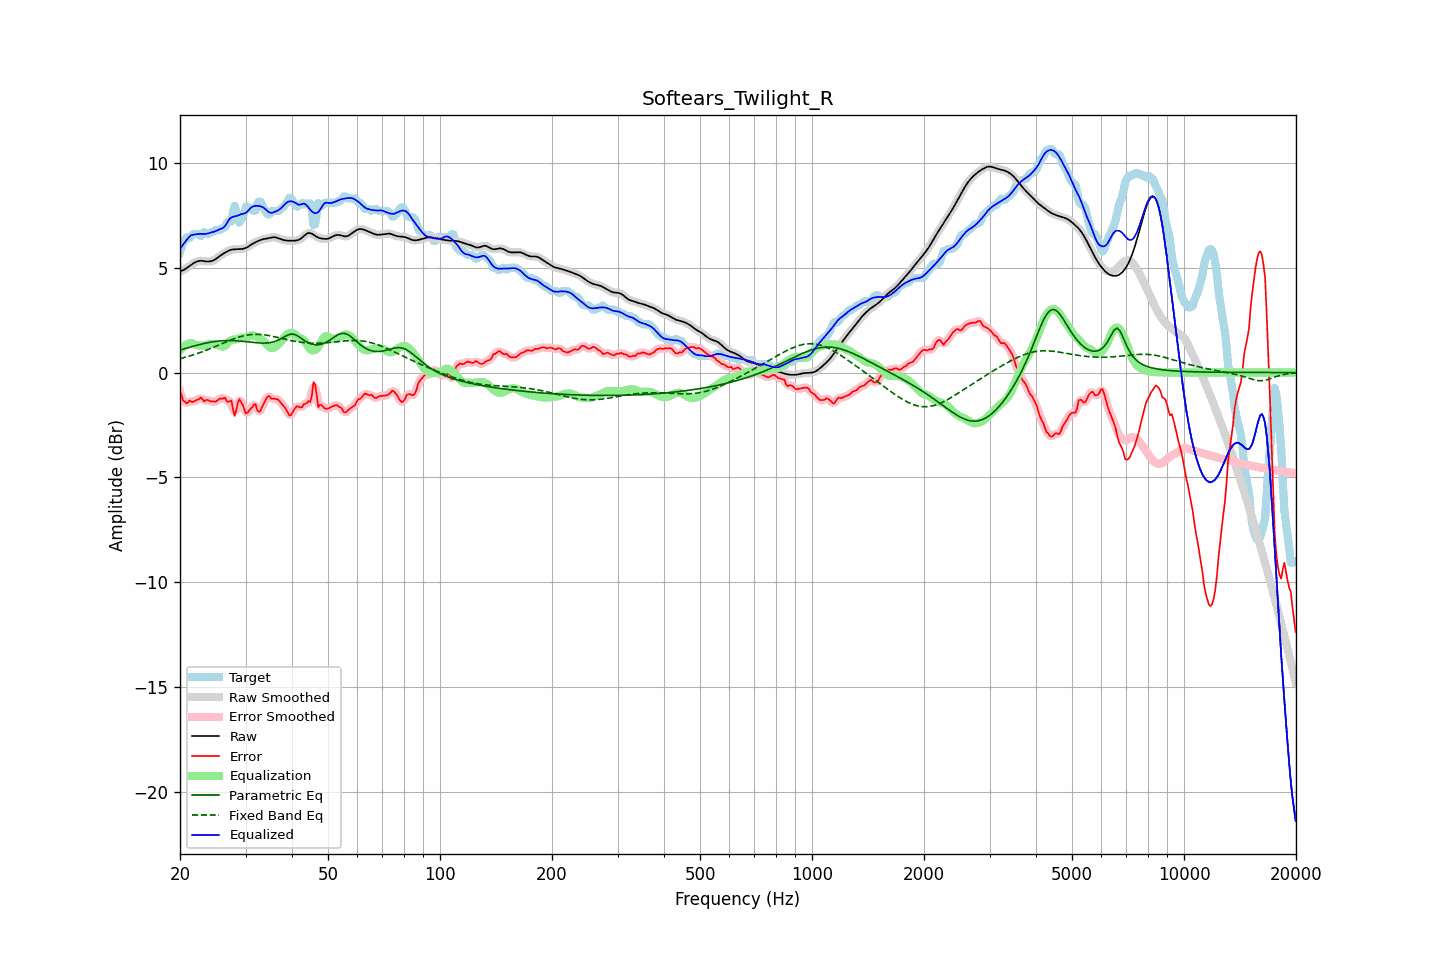

Source data for this figure (header and first rows):
frequency, raw, error, smoothed, error_smoothed, equalization, parametric_eq, fixed_band_eq, equalized_raw, equalized_smoothed, target
20.00, 4.82, -0.91, 4.82, -0.90, 1.06, 1.07, 0.66, 5.88, 5.88, 5.73
20.20, 4.85, -1.10, 4.85, -1.14, 1.15, 1.10, 0.68, 6.00, 6.00, 5.95
20.40, 4.88, -1.35, 4.88, -1.31, 1.22, 1.12, 0.70, 6.11, 6.11, 6.23
20.61, 4.92, -1.38, 4.93, -1.41, 1.29, 1.14, 0.72, 6.21, 6.21, 6.30
20.81, 4.97, -1.47, 4.97, -1.44, 1.34, 1.16, 0.74, 6.31, 6.31, 6.44
21.02, 5.03, -1.43, 5.03, -1.41, 1.38, 1.19, 0.77, 6.41, 6.41, 6.46
21.23, 5.08, -1.33, 5.08, -1.40, 1.40, 1.21, 0.79, 6.49, 6.49, 6.41
21.44, 5.14, -1.38, 5.14, -1.38, 1.42, 1.23, 0.81, 6.56, 6.56, 6.52
21.66, 5.19, -1.41, 5.19, -1.37, 1.38, 1.25, 0.84, 6.57, 6.57, 6.60
21.87, 5.24, -1.36, 5.24, -1.37, 1.34, 1.27, 0.86, 6.58, 6.58, 6.60
22.09, 5.28, -1.32, 5.28, -1.34, 1.31, 1.29, 0.89, 6.59, 6.59, 6.60
22.31, 5.31, -1.29, 5.31, -1.28, 1.30, 1.31, 0.91, 6.60, 6.60, 6.60
22.54, 5.32, -1.26, 5.32, -1.24, 1.29, 1.33, 0.94, 6.61, 6.61, 6.59
22.76, 5.33, -1.18, 5.33, -1.25, 1.28, 1.35, 0.97, 6.61, 6.61, 6.51
22.99, 5.32, -1.27, 5.32, -1.28, 1.28, 1.37, 1.00, 6.61, 6.61, 6.59
23.22, 5.31, -1.38, 5.31, -1.31, 1.29, 1.39, 1.03, 6.60, 6.61, 6.69
23.45, 5.30, -1.31, 5.30, -1.33, 1.31, 1.41, 1.05, 6.61, 6.61, 6.62
23.69, 5.30, -1.30, 5.30, -1.33, 1.33, 1.42, 1.09, 6.63, 6.63, 6.60
23.92, 5.30, -1.33, 5.30, -1.33, 1.35, 1.44, 1.12, 6.65, 6.65, 6.63
24.16, 5.31, -1.38, 5.31, -1.36, 1.37, 1.45, 1.15, 6.67, 6.67, 6.69
24.40, 5.33, -1.37, 5.33, -1.38, 1.37, 1.46, 1.18, 6.69, 6.69, 6.70
24.65, 5.36, -1.38, 5.36, -1.39, 1.35, 1.47, 1.21, 6.71, 6.71, 6.74
24.89, 5.40, -1.39, 5.41, -1.37, 1.33, 1.49, 1.24, 6.74, 6.74, 6.80
25.14, 5.46, -1.34, 5.46, -1.33, 1.31, 1.49, 1.28, 6.77, 6.77, 6.80
25.39, 5.52, -1.28, 5.52, -1.29, 1.30, 1.50, 1.31, 6.81, 6.81, 6.80
25.65, 5.57, -1.24, 5.57, -1.25, 1.27, 1.51, 1.34, 6.85, 6.84, 6.81
25.91, 5.63, -1.25, 5.63, -1.22, 1.24, 1.52, 1.38, 6.87, 6.87, 6.88
26.16, 5.67, -1.22, 5.67, -1.22, 1.24, 1.52, 1.41, 6.91, 6.91, 6.90
26.43, 5.72, -1.20, 5.72, -1.27, 1.27, 1.52, 1.44, 6.99, 6.99, 6.92
26.69, 5.76, -1.36, 5.76, -1.32, 1.34, 1.53, 1.47, 7.10, 7.10, 7.12
26.96, 5.80, -1.40, 5.80, -1.32, 1.43, 1.53, 1.50, 7.23, 7.23, 7.20
27.23, 5.84, -1.36, 5.83, -1.37, 1.50, 1.53, 1.54, 7.34, 7.33, 7.20
27.50, 5.86, -1.34, 5.86, -1.54, 1.54, 1.53, 1.57, 7.40, 7.40, 7.20
27.77, 5.87, -1.77, 5.87, -1.74, 1.56, 1.52, 1.59, 7.43, 7.43, 7.64
28.05, 5.88, -2.07, 5.88, -1.85, 1.57, 1.52, 1.62, 7.45, 7.45, 7.95
28.33, 5.88, -1.79, 5.88, -1.77, 1.58, 1.51, 1.65, 7.46, 7.46, 7.67
28.62, 5.88, -1.45, 5.88, -1.53, 1.60, 1.51, 1.68, 7.49, 7.49, 7.33
28.90, 5.89, -1.26, 5.89, -1.35, 1.64, 1.50, 1.70, 7.52, 7.52, 7.15
29.19, 5.89, -1.40, 5.89, -1.37, 1.66, 1.50, 1.72, 7.55, 7.55, 7.29
29.48, 5.90, -1.54, 5.90, -1.56, 1.67, 1.49, 1.74, 7.57, 7.57, 7.44
29.78, 5.92, -1.76, 5.92, -1.77, 1.67, 1.48, 1.76, 7.59, 7.59, 7.68
30.08, 5.94, -1.95, 5.95, -1.88, 1.68, 1.47, 1.77, 7.62, 7.62, 7.90
30.38, 5.99, -1.91, 5.99, -1.91, 1.70, 1.46, 1.79, 7.69, 7.69, 7.90
30.68, 6.04, -1.82, 6.03, -1.85, 1.74, 1.45, 1.80, 7.77, 7.77, 7.85
30.99, 6.09, -1.71, 6.09, -1.73, 1.77, 1.45, 1.81, 7.85, 7.85, 7.80
31.30, 6.13, -1.66, 6.13, -1.60, 1.77, 1.44, 1.82, 7.91, 7.91, 7.80
31.61, 6.18, -1.52, 6.18, -1.56, 1.76, 1.43, 1.82, 7.94, 7.94, 7.69
31.93, 6.22, -1.51, 6.22, -1.62, 1.73, 1.42, 1.82, 7.95, 7.95, 7.73
32.24, 6.25, -1.79, 6.25, -1.73, 1.70, 1.42, 1.82, 7.95, 7.95, 8.04
32.57, 6.28, -1.87, 6.28, -1.82, 1.66, 1.41, 1.82, 7.95, 7.95, 8.15
32.89, 6.32, -1.84, 6.32, -1.82, 1.61, 1.41, 1.82, 7.93, 7.93, 8.15
33.22, 6.34, -1.65, 6.34, -1.68, 1.56, 1.41, 1.81, 7.90, 7.90, 7.99
33.55, 6.36, -1.49, 6.36, -1.50, 1.50, 1.40, 1.80, 7.86, 7.86, 7.86
33.89, 6.38, -1.34, 6.38, -1.33, 1.42, 1.41, 1.79, 7.80, 7.80, 7.72
34.23, 6.39, -1.20, 6.40, -1.20, 1.34, 1.41, 1.78, 7.73, 7.73, 7.59
34.57, 6.41, -1.12, 6.41, -1.16, 1.26, 1.42, 1.77, 7.67, 7.67, 7.53
34.92, 6.43, -1.16, 6.43, -1.17, 1.20, 1.43, 1.75, 7.63, 7.63, 7.59
35.27, 6.44, -1.26, 6.44, -1.21, 1.17, 1.44, 1.74, 7.62, 7.62, 7.70
35.62, 6.45, -1.25, 6.45, -1.25, 1.18, 1.46, 1.72, 7.63, 7.63, 7.70
35.97, 6.45, -1.25, 6.45, -1.26, 1.22, 1.48, 1.70, 7.67, 7.66, 7.70
... 635 more rows
